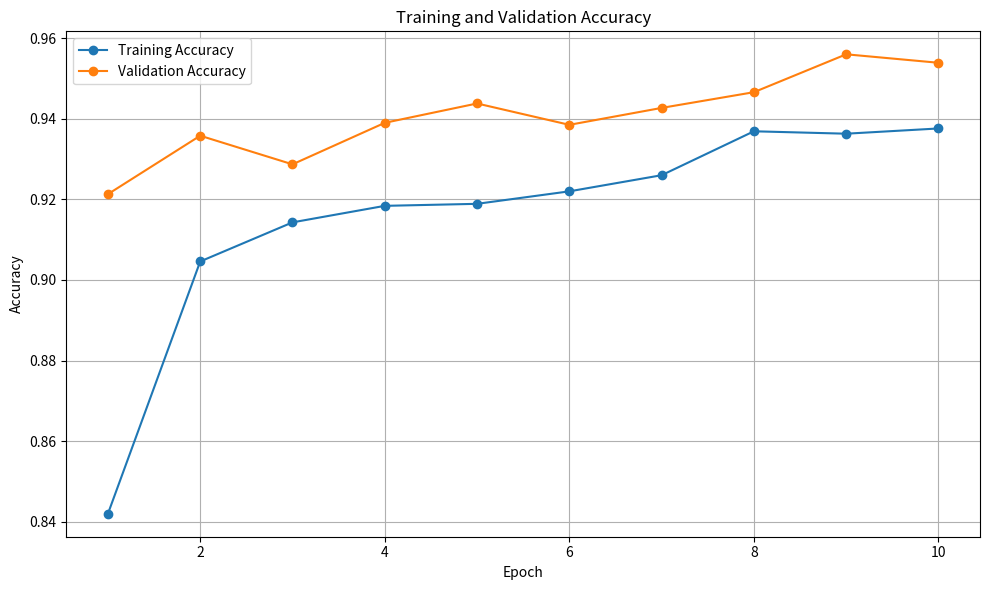

Reproduce this figure in Python. (Note: this script raises an exception after producing the figure.)
import matplotlib.pyplot as plt

epochs = list(range(1, 11))

train_accuracy = [
    0.8420,
    0.9046,
    0.9143,
    0.9184,
    0.9189,
    0.9220,
    0.9260,
    0.9369,
    0.9363,
    0.9376
]

val_accuracy = [
    0.9213,
    0.9358,
    0.9287,
    0.9390,
    0.9438,
    0.9385,
    0.9427,
    0.9466,
    0.9560,
    0.9539
]

train_loss = [
    0.5497,
    0.2948,
    0.2655,
    0.2514,
    0.2498,
    0.2443,
    0.2323,
    0.1954,
    0.1944,
    0.1907
]

val_loss = [
    0.2582,
    0.2026,
    0.2243,
    0.1875,
    0.1742,
    0.1878,
    0.1790,
    0.1642,
    0.1478,
    0.1505
]

plt.figure(figsize=(10, 6))

plt.plot(epochs, train_accuracy, marker="o", label="Training Accuracy")
plt.plot(epochs, val_accuracy, marker="o", label="Validation Accuracy")

plt.xlabel("Epoch")
plt.ylabel("Accuracy")
plt.title("Training and Validation Accuracy")
plt.legend()
plt.grid(True)

plt.tight_layout()

plt.savefig(
    "models/accuracy_curve.png",
    dpi=300,
    bbox_inches="tight"
)

plt.close()

plt.figure(figsize=(10, 6))

plt.plot(epochs, train_loss, marker="o", label="Training Loss")
plt.plot(epochs, val_loss, marker="o", label="Validation Loss")

plt.xlabel("Epoch")
plt.ylabel("Loss")
plt.title("Training and Validation Loss")
plt.legend()
plt.grid(True)

plt.tight_layout()

plt.savefig(
    "models/loss_curve.png",
    dpi=300,
    bbox_inches="tight"
)

plt.close()

print("Training graphs saved successfully.")
print("models/accuracy_curve.png")
print("models/loss_curve.png")
